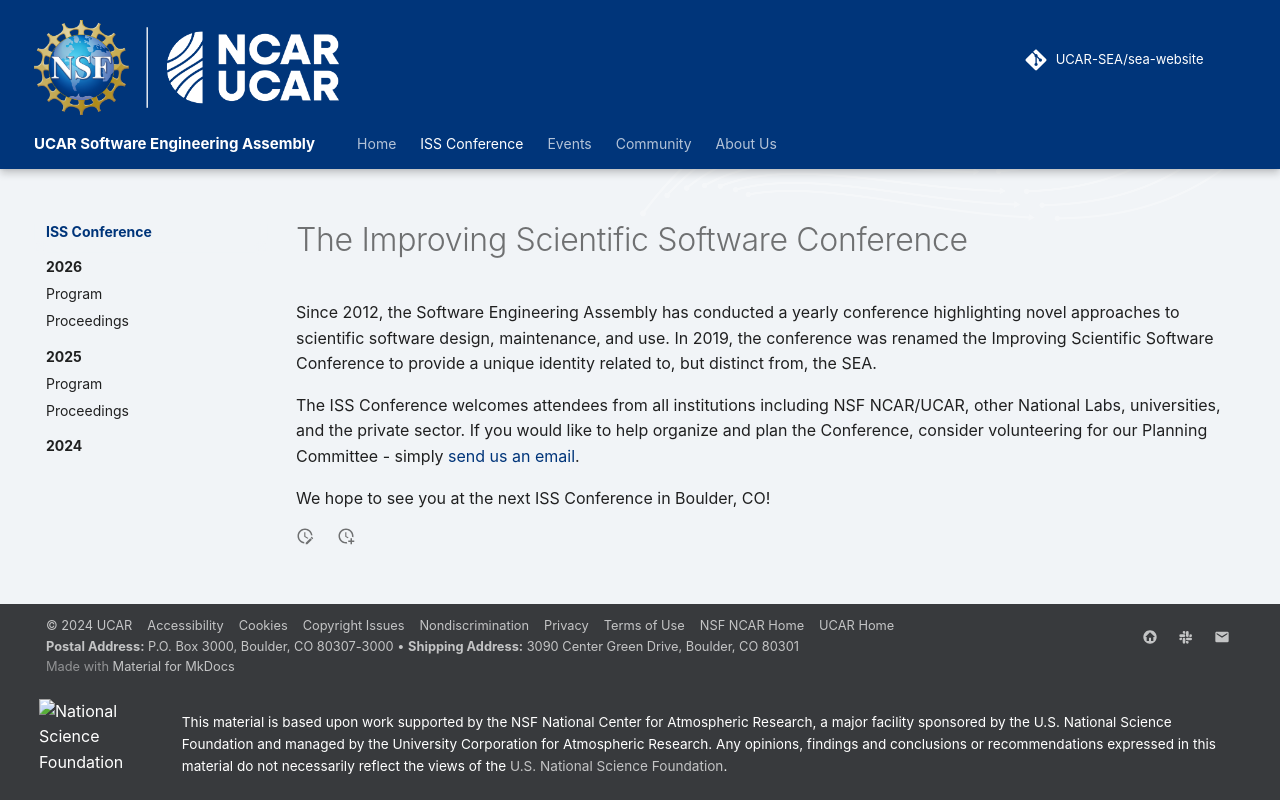

repository: UCAR-SEA/sea-website · page: iss/index.html · generator: mkdocs

# The Improving Scientific Software Conference

Since 2012, the Software Engineering Assembly has conducted a yearly conference
highlighting novel approaches to scientific software design, maintenance, and
use. In 2019, the conference was renamed the Improving Scientific Software
Conference to provide a unique identity related to, but distinct from, the SEA.

The ISS Conference welcomes attendees from all institutions including NSF NCAR/UCAR,
other National Labs, universities, and the private sector. If you would like to
help organize and plan the Conference, consider volunteering for our Planning
Committee - simply [send us an email](mailto:iss_committee@ucar.edu).

We hope to see you at the next ISS Conference in Boulder, CO!
